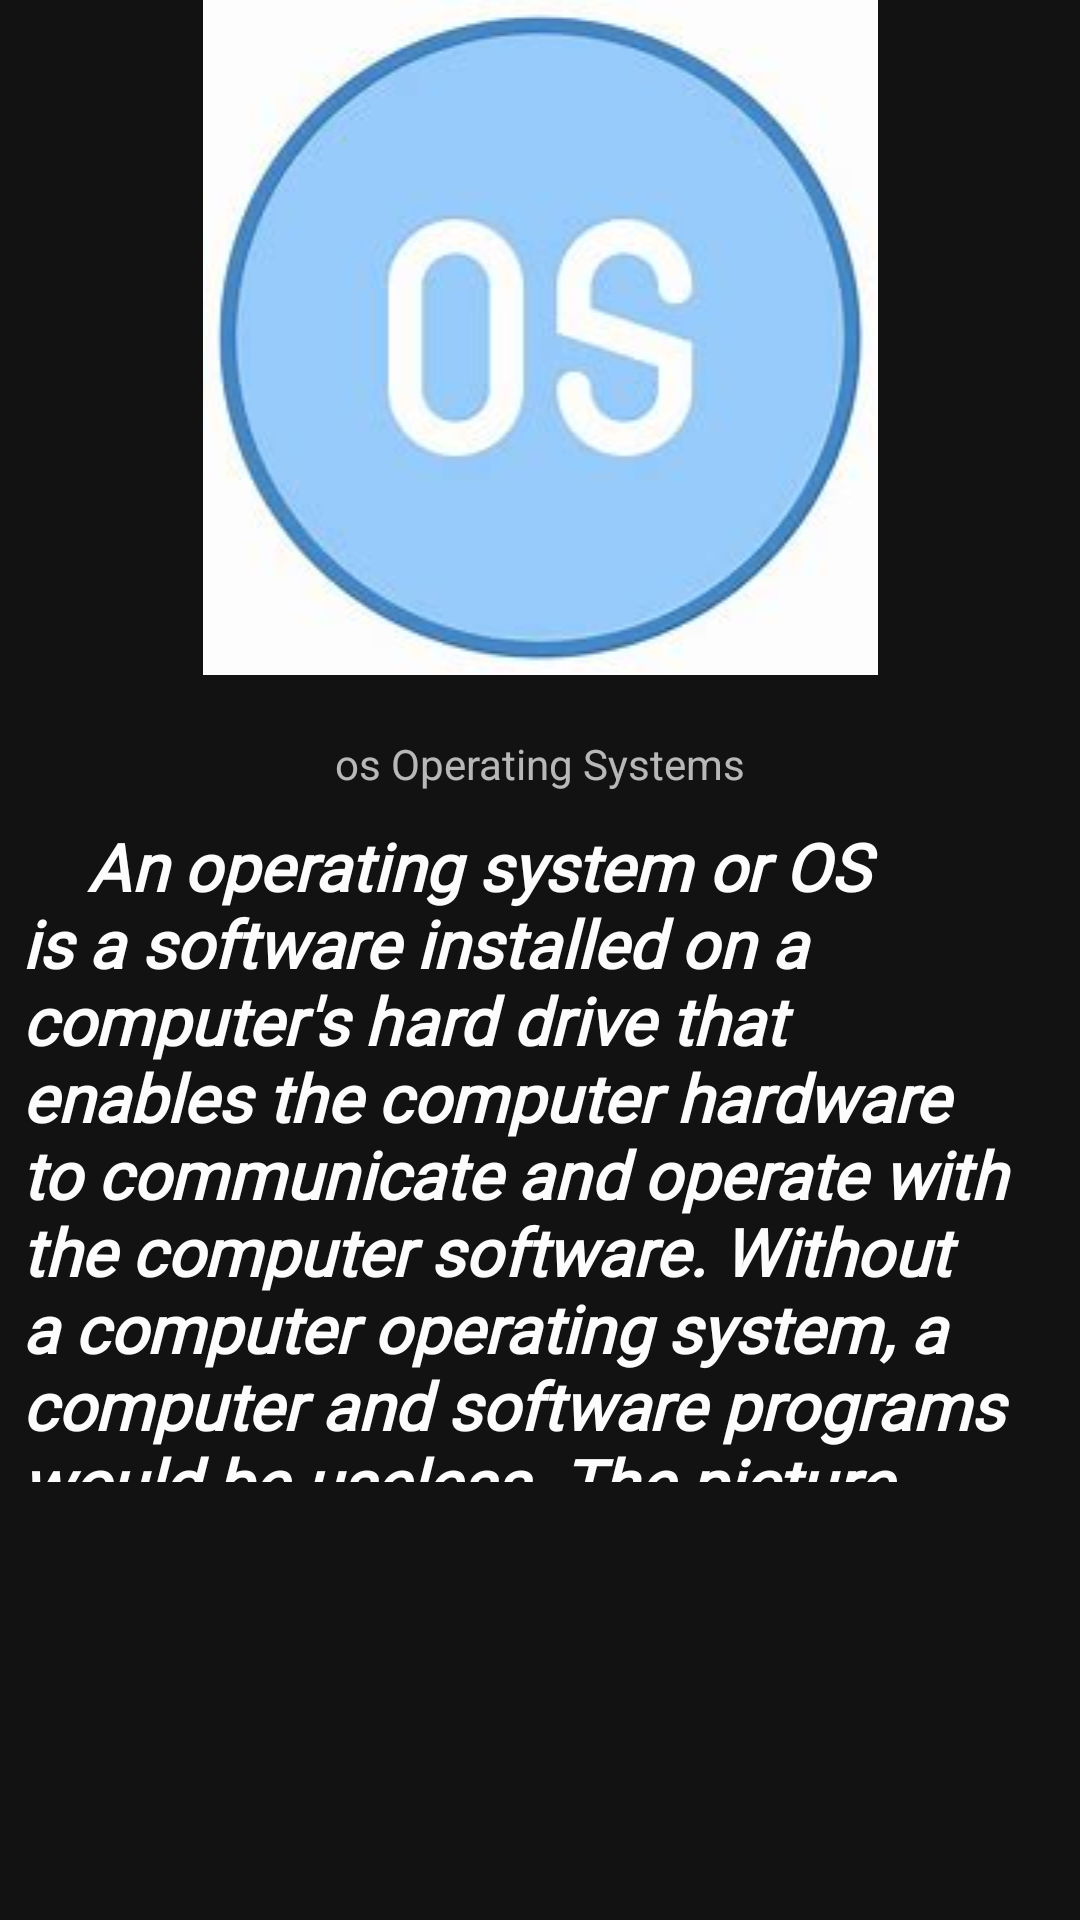

Reconstruct the res/layout file that produces this screen, plus the resources it refers to.
<!-- AndroidManifest.xml: application theme Theme.FinalProject -->
<!-- res/layout/fragment_2.xml -->
<?xml version="1.0" encoding="utf-8"?>
<LinearLayout xmlns:android="http://schemas.android.com/apk/res/android"
    xmlns:app="http://schemas.android.com/apk/res-auto"
    xmlns:tools="http://schemas.android.com/tools"
    android:layout_width="match_parent"
    android:layout_height="match_parent"
    android:orientation="vertical"
    tools:context=".Fragment.Fragment2">

    

    <ImageView
        android:id="@+id/imageView11"
        android:layout_width="match_parent"
        android:layout_height="wrap_content"
        android:src="@drawable/os" />

    <TextView
        android:id="@+id/textView13"
        android:layout_width="match_parent"
        android:layout_height="wrap_content"
        android:text="os Operating Systems"
        android:layout_marginTop="20dp"
        android:gravity="center_horizontal"/>

    <TextView
        android:id="@+id/text"
        android:layout_width="wrap_content"
        android:layout_height="220dp"
        android:layout_gravity="center"
        android:layout_marginLeft="5dp"
        android:layout_marginTop="10dp"
        android:fontFamily="@font/allan"
        android:scrollHorizontally="false"
        android:text="    An operating system or OS is a software installed on a computer's hard drive that enables the computer hardware to communicate and operate with the computer software. Without a computer operating system, a computer and software programs would be useless. The picture shows Microsoft Windows XP in its original packaging."
        android:textAlignment="viewStart"
        android:textColor="#FDFCFC"
        android:textDirection="firstStrong"
        android:textIsSelectable="true"
        android:textSize="22dp"
        android:textStyle="bold|italic"
        tools:ignore="RtlCompat" />


</LinearLayout>
<!-- resources referenced by this layout -->
<resources>
  <!-- drawable os: jpg bitmap (drawable-v24, 6243 bytes) -->
  <style name="Theme.FinalProject" parent="Theme.MaterialComponents.NoActionBar">
          
          <item name="colorPrimary">@color/purple_500</item>
          <item name="colorPrimaryVariant">@color/purple_700</item>
          <item name="colorOnPrimary">@color/white</item>
          
          <item name="colorSecondary">@color/teal_200</item>
          <item name="colorSecondaryVariant">@color/teal_700</item>
          <item name="colorOnSecondary">@color/white</item>
          
          <item name="android:statusBarColor" tools:targetApi="l">?attr/colorPrimaryVariant</item>
          
      </style>
  <!-- not gathered from this repository: default colours our renderer supplied (Android Studio template values) -->
  <color name="purple_500">#FF6200EE</color>
  <color name="purple_700">#FF3700B3</color>
  <color name="teal_200">#FF03DAC5</color>
  <color name="teal_700">#FF018786</color>
  <color name="white">#FFFFFFFF</color>
</resources>
